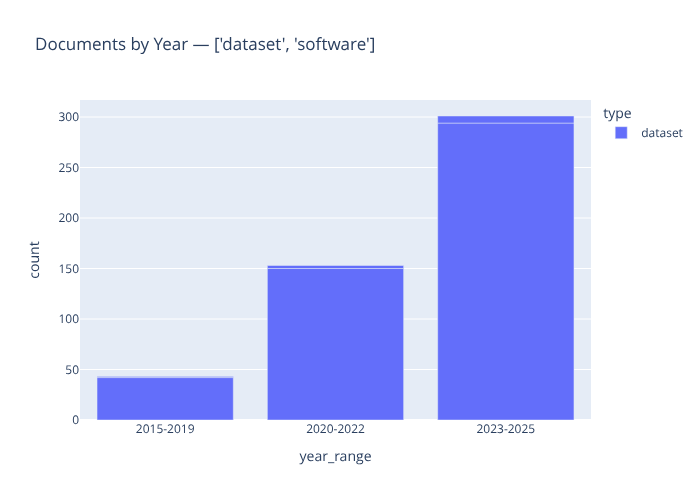

The table this chart was drawn from, first rows:
year_range, type, count
2015-2019, dataset, 42
2015-2019, dataset, 1
2020-2022, dataset, 150
2020-2022, dataset, 3
2023-2025, dataset, 294
2023-2025, dataset, 7
